Run: headless pygame with SDL's dummy video driver; simulated clock (each Clock.tick advances the game by its frame time, no real sleeping); random seed 0; keys injected as events and as key.get_pressed() state; no mouse input.
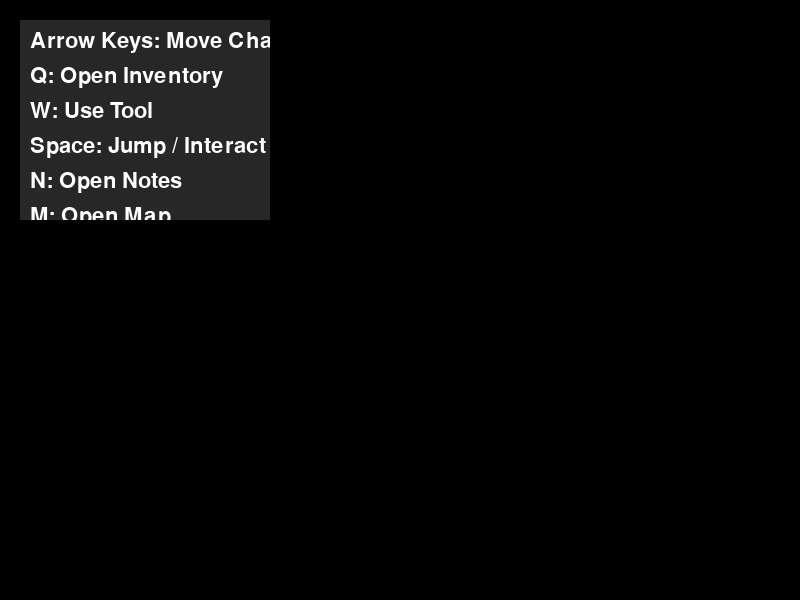
Frame 1 of 4 · flips 1–60 · no input
Frame 2 of 4 · flips 61–180 · tapped SPACE, RETURN · held RIGHT (→), D · screen unchanged from frame 1, image omitted
Frame 3 of 4 · flips 181–300 · held DOWN (↓), S · screen unchanged from frame 2, image omitted
Frame 4 of 4 · flips 301–420 · held LEFT (←), A, UP (↑), W · screen unchanged from frame 3, image omitted

The pygame program that drew these frames:

import pygame

# Initialize Pygame
pygame.init()

# Screen setup
WIDTH, HEIGHT = 800, 600
screen = pygame.display.set_mode((WIDTH, HEIGHT))
pygame.display.set_caption("Key Overlay Example")

# Colors
WHITE = (255, 255, 255)
BLACK = (0, 0, 0)
OVERLAY_BG = (50, 50, 50, 200)  # Semi-transparent dark background

# Font setup
pygame.font.init()
font = pygame.font.Font(None, 32)  # Default font, size 32

# Key bindings
key_bindings = {
    "Arrow Keys": "Move Character",
    "Q": "Open Inventory",
    "W": "Use Tool",
    "Space": "Jump / Interact",
    "N": "Open Notes",
    "M": "Open Map"
}

def draw_overlay(surface):
    """Draws a semi-transparent overlay with key mappings."""
    overlay_surface = pygame.Surface((250, 200), pygame.SRCALPHA)  # Transparent surface
    overlay_surface.fill(OVERLAY_BG)  # Apply semi-transparent background
    
    # Draw key bindings
    y_offset = 10
    for key, action in key_bindings.items():
        text_surface = font.render(f"{key}: {action}", True, WHITE)
        overlay_surface.blit(text_surface, (10, y_offset))
        y_offset += 35  # Space between lines

    # Blit overlay to main screen
    surface.blit(overlay_surface, (20, 20))  # Position in top-left corner

# Game loop
running = True
while running:
    screen.fill(BLACK)  # Clear screen

    for event in pygame.event.get():
        if event.type == pygame.QUIT:
            running = False

    draw_overlay(screen)  # Draw overlay every frame

    pygame.display.flip()  # Update display

pygame.quit()
